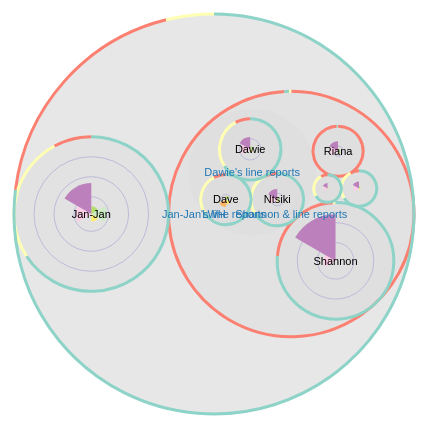
D3 v3 page, settled after 480 driven frames (8 s of simulated time); the page loaded 1 data file(s).



  var displayCloseFoo = function(position) {
      var lat = position.coords.latitude;
      var lon = position.coords.longitude;

  };

  var displayError =  function(error) {
      var errors = {
          1: 'Permission denied',
          2: 'Position unavailable',
          3: 'Request timeout'
      };
      alert("Error: " + errors[error.code]);
  };

  var runGeo =  function(){
      if (navigator.geolocation) {
          var timeoutVal = 10 * 1000 * 1000;
          navigator.geolocation.getCurrentPosition(
                  displayCloseFoo,
                  displayError,
                  { enableHighAccuracy: true, timeout: timeoutVal, maximumAge: 0 }
          );
      }
      else {
          alert("Geolocation is not supported by this browser");
      }
  };
  runGeo();

  // Setup the canvas
  var width = 1280,
      height = 800,
      radius = Math.min(width, height) / 2,
      x = d3.scale.linear().range([0, radius]),
      y = d3.scale.linear().range([0, radius]),
      node,
      root;

  // Set size of donut arcs
  var donut_arc = d3.svg.arc()
      .outerRadius(radius)
      .innerRadius(radius);

  var w = width,
      r = radius,
      h = height;

  // Make maximum radius half of the radius of the donut
  var max_radius = radius/2,
      font_size = max_radius/3;

  // Set the format of text to integer
  var format = d3.format(",d");

  // Set the pack size to be the same as the diameter, .value auto-generates area of new values
  var pack = d3.layout.pack()
      .size([max_radius*2, max_radius*2])
      .value(function(d) { return d.size; });

  var svg = d3.select("body")
    .append("svg")
      .attr("width", width)
      .attr("height", height)
      .attr("fill-rule", "evenodd")
      .attr("fill-opacity", 1)
      .attr("stroke-width", "1px")
      .append("g")
      .attr("transform", "translate(" + (width - radius) / 2 + "," + (height - radius) / 2 + ")");

  var pie = d3.layout.pie()
       .value(function(d) { return d});

     // Set colors for donut arcs
  var color = d3.scale.ordinal()
      .range(["#fb8072", "#ffffb3", "#8dd3c7"]);

  var time_color = d3.scale.ordinal()
        .range(["#b3de69", "#ccebc5", "#ffed6f", "#fdb462", "#fccde5", "#bc80bd"]);

  var step_helper = ["one","two","three","four","five","six","seven","eight","nine","ten","eleven"];
  var timeline = ["late", "sixmonth", "month", "week", "day", "ontime"];

  /*------

  Zoomable pack layout

  ------- */

  d3.json("data.json", function(data) {
    node = root = data;

      var nodes = pack.nodes(root);

      svg.selectAll("circle")
        .data(nodes)
        .enter().append("svg:circle")
          .attr("class", function(d) { return d.children ? "parent" : "child"; })
          .attr("cx", function(d) { return d.x; })
          .attr("cy", function(d) { return d.y; })
          .attr("r", function(d) { return d.r; })
          .on("click", function(d) { return zoom(d); });

      for (var i = 0;i < step_helper.length; i++) {
          var radius = function(d) { return d.r -  i * 10};
          svg.selectAll(".spider ." + step_helper[i] + " ")
          .data(nodes)
          .enter().append("svg:circle")
          .attr("class", "spider " + step_helper[i])
          .attr("cx", function(d) { return d.x} )
          .attr("cy", function (d) { return d.y})
          .attr("stroke", "#bebada")
          .attr("r", function(d) { if (radius(d) > 0) { return radius(d); } else { return 0; }})
          .on("click", function(d) { return zoom(d); });
      }

      for (var i = 0; i < timeline.length; i++) {
           svg.selectAll(".time ." + timeline[i])
               .data(nodes)
               .enter().append("svg:path")
               .attr("d", function (d) {  if (typeof d.timeline != "undefined") {
                   var pie_rad;
                   if (d.timeline[i].population == 0) { pie_rad == 0} else { pie_rad = d.r / 100 * d.timeline[i].population}
                   var donut_arc = d3.svg.arc()
                       .outerRadius(pie_rad)
                       .innerRadius(0);
//                   return donut_arc(pie([d.timeline[0].population,
//                                 d.timeline[1].population,
//                                 d.timeline[2].population,
//                                 d.timeline[3].population,
//                                 d.timeline[4].population,
//                                 d.timeline[5].population])[i])
                   return donut_arc(pie([60,60,60,60,60,60])[i])
                   }})

               .attr("class", "time " + timeline[i])
               .attr("transform", function (d) {return "translate(" + d.x + "," + d.y + ")"})
               .attr("fill", function(d) { if (typeof d.timeline != "undefined") {return time_color(d.timeline[i].age); }})
               .attr("stroke-width", 3);
       }


       svg.selectAll("zoom")
           .data(nodes)
         .enter().append("svg:circle")
           .attr("class", "zoom")
           .attr("cx", function(d) { return d.x; })
           .attr("cy", function(d) { return d.y; })
           .attr("r", function(d) { return d.r; })
           .on("click", function(d) { return zoom(d); });

      for (var i = 0;i < 3; i++) {
          svg.selectAll(".arc ." + step_helper[i])
                  .data(nodes)
                  .enter().append("svg:path")
                  .attr("d", function (d) { if (typeof d.data != "undefined") {  var donut_arc = d3.svg.arc()
                        .outerRadius(d.r)
                        .innerRadius(d.r);
                      return donut_arc(pie([d.data[0].population, d.data[1].population, d.data[2].population])[i] )}})
                  .attr("class", "arc " + step_helper[i])
                  .attr("transform", function (d) {return "translate(" + d.x + "," + d.y + ")"})
                  .attr("stroke", function(d) { if (typeof d.data != "undefined") {return color(d.data[i].age); }})
                  .attr("stroke-width", 3)
                  .on("click", function(d) { return zoom(d); });
      }

      svg.selectAll("text")
        .data(nodes)
      .enter().append("svg:text")
    //              .attr("class", function(d) { return d.children ? "parent" : "child"; }) //-- Commented out because it aligns with center of circle, which is difficult to read
        .attr("class", function(d) { return d.children ? "parent" : "child"; })
        .attr("x", function(d) { return d.x; })
        .attr("y", function(d) { return d.y; })
        .attr("dy", ".35em")
        .attr("text-anchor", "middle")
        .style("opacity", function(d) { return d.r > 20 ? 1 : 0; })
        .text(function(d) { return d.name; });

      zoom(root);

      });


      function zoom(e) {

        var k = r / e.r / 2;
        x.domain([e.x - e.r, e.x + e.r]);
        y.domain([e.y - e.r, e.y + e.r]);

        if (d3.event != null) {
            var t = svg.transition()
                .duration(d3.event.altKey ? 7500 : 750);
        } else {
            var t = svg.transition();
        }

        t.selectAll(".time")
              .attr("transform", function(d) {return "translate(" + x(d.x) + "," + y(d.y) + "), scale(" + k + ")"} )
              .attr("stroke-width", 3 / k);

        t.selectAll(".arc")
              .attr("transform", function(d) {return "translate(" + x(d.x) + "," + y(d.y) + "), scale(" + k + ")"} )
              .attr("stroke-width", 3 / k);

        t.selectAll("circle")
            .attr("cx", function(d) { return x(d.x); })
            .attr("cy", function(d) { return y(d.y); })
            .attr("r", function(d) { return(k * d.r); });

        t.selectAll("text")
            .attr("x", function(d) { return x(d.x); })
            .attr("y", function(d) { return y(d.y); })
            .style("opacity", function(d) { return k * d.r > 20 ? 1 : 0; });

          for (var i = 0;i < step_helper.length; i++) {
             var radius = function(d) { return k * d.r -  i * 20};
              t.selectAll("circle." + step_helper[i])
                  .attr("cx", function(d) { return x(d.x); })
                  .attr("cy", function(d) { return y(d.y); })
                  .attr('visibility', function(d) { return d.children ? "hidden" : "visible"; })
                  .attr("r", function(d) { if (radius(d) > 0) { return radius(d); } else { return 0; }});
          }

        if (d3.event) {
            d3.event.stopPropagation();
        }
  }

  

### data: data.json
{
 "name": "LWH",
 "children": [
  {
   "name": "Jan-Jan's line reports",
   "data": [
    "{... 2 keys}",
    "{... 2 keys}",
    "{... 2 keys}"
   ],
   "children": [
    "{... 3 keys}",
    "{... 4 keys}"
   ]
  }
 ]
}